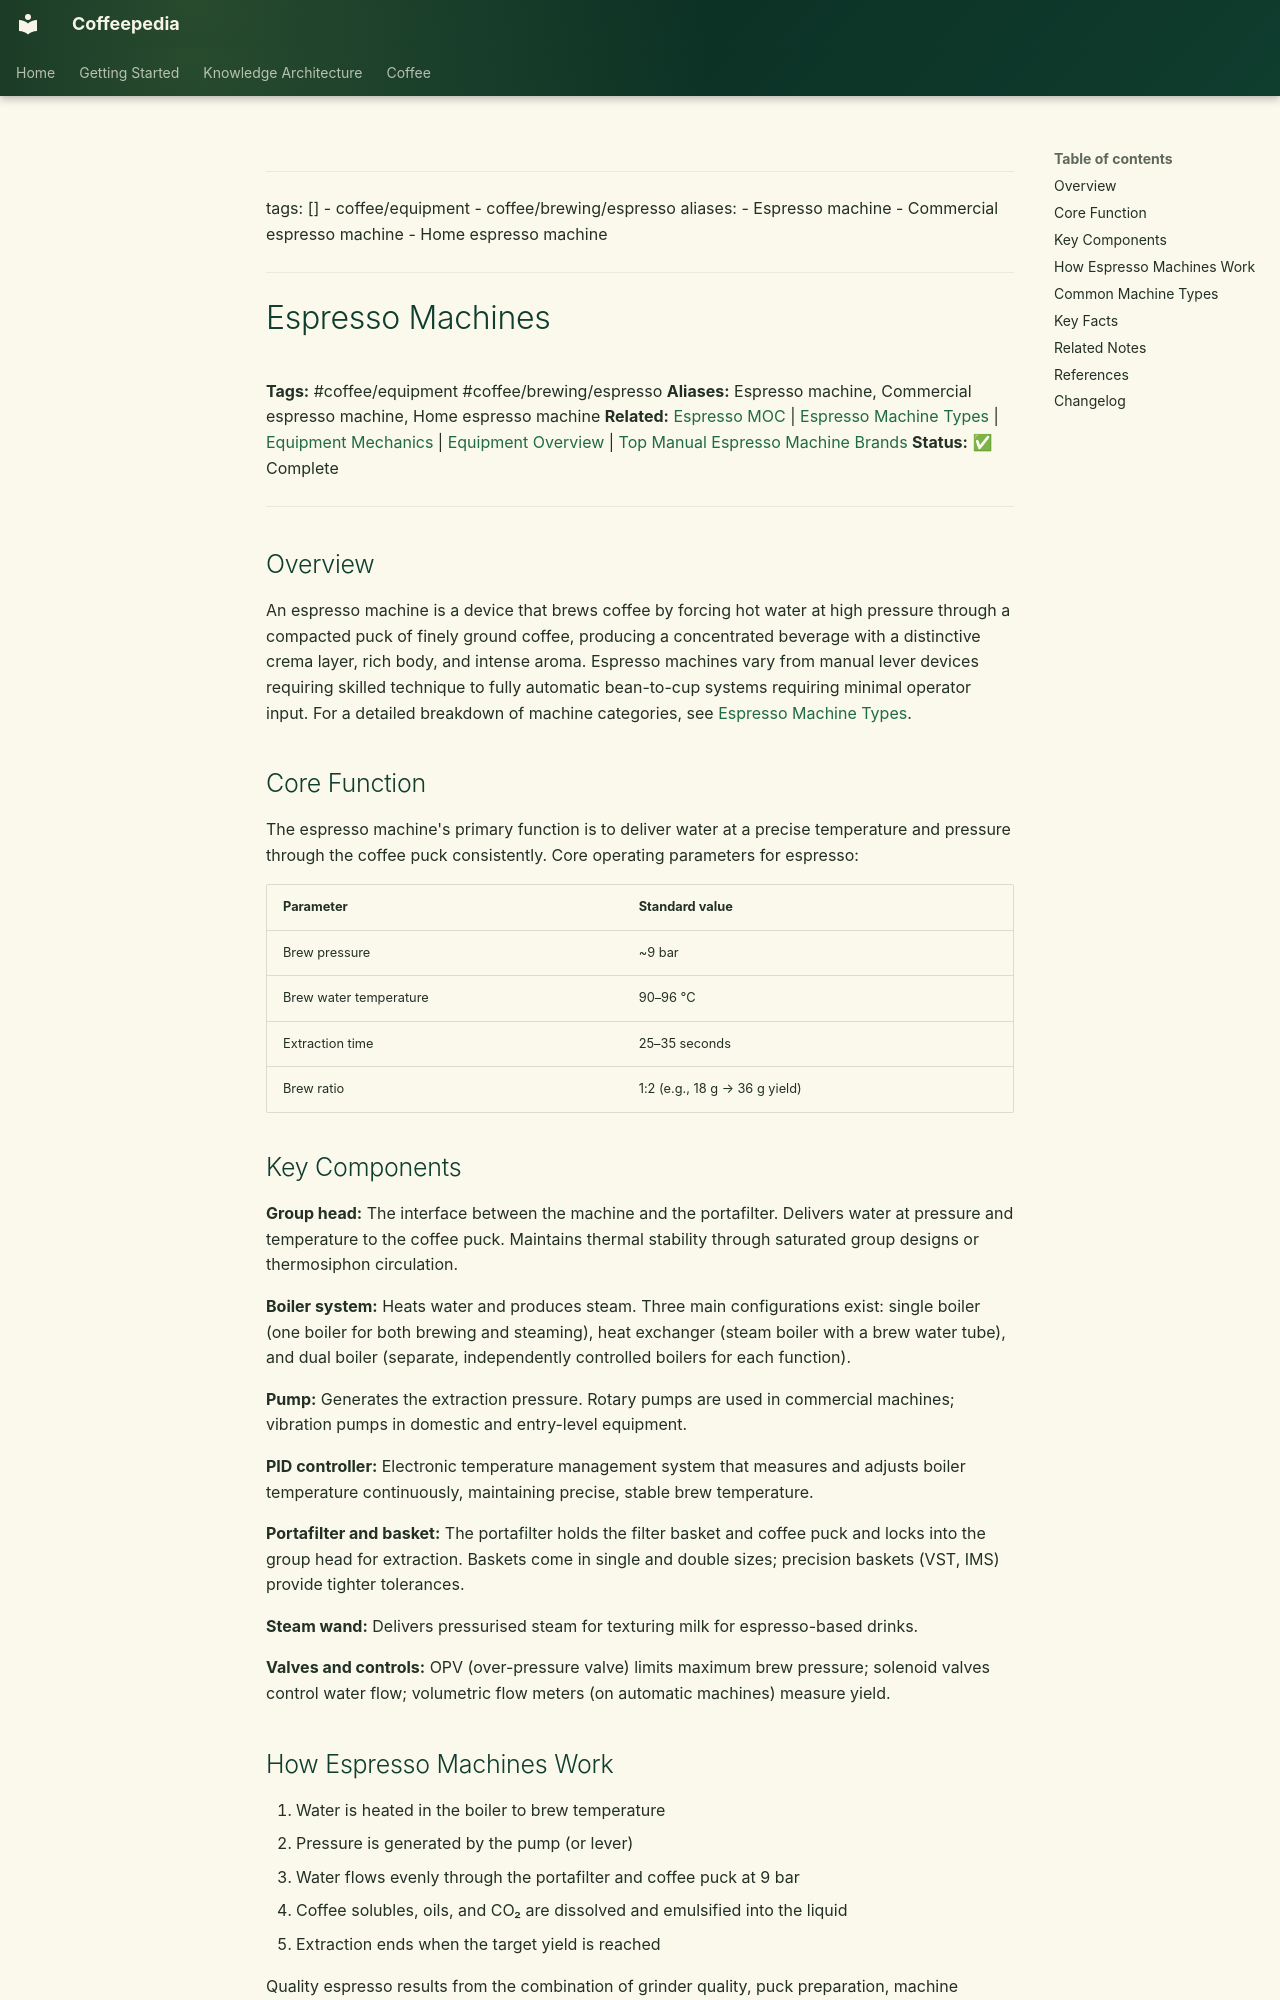

repository: Vauldt/all-about-coffee · page: coffee/coffee-equipment/espresso-machines/index.html · generator: mkdocs

---
tags: []
  - coffee/equipment
  - coffee/brewing/espresso
aliases:
  - Espresso machine
  - Commercial espresso machine
  - Home espresso machine
---

# Espresso Machines

**Tags:** #coffee/equipment #coffee/brewing/espresso
**Aliases:** Espresso machine, Commercial espresso machine, Home espresso machine
**Related:** [Espresso MOC](../maps-of-content/espresso-moc.md) | [Espresso Machine Types](espresso-machine-types.md) | [Equipment Mechanics](equipment-mechanics.md) | [Equipment Overview](equipment-overview.md) | [Top Manual Espresso Machine Brands](top-manual-espresso-machine-brands.md)
**Status:** ✅ Complete

---

## Overview

An espresso machine is a device that brews coffee by forcing hot water at high pressure through a compacted puck of finely ground coffee, producing a concentrated beverage with a distinctive crema layer, rich body, and intense aroma. Espresso machines vary from manual lever devices requiring skilled technique to fully automatic bean-to-cup systems requiring minimal operator input. For a detailed breakdown of machine categories, see [Espresso Machine Types](espresso-machine-types.md).

## Core Function

The espresso machine's primary function is to deliver water at a precise temperature and pressure through the coffee puck consistently. Core operating parameters for espresso:

| Parameter | Standard value |
| :--- | :--- |
| Brew pressure | ~9 bar |
| Brew water temperature | 90–96 °C |
| Extraction time | 25–35 seconds |
| Brew ratio | 1:2 (e.g., 18 g → 36 g yield) |

## Key Components

**Group head:** The interface between the machine and the portafilter. Delivers water at pressure and temperature to the coffee puck. Maintains thermal stability through saturated group designs or thermosiphon circulation.

**Boiler system:** Heats water and produces steam. Three main configurations exist: single boiler (one boiler for both brewing and steaming), heat exchanger (steam boiler with a brew water tube), and dual boiler (separate, independently controlled boilers for each function).

**Pump:** Generates the extraction pressure. Rotary pumps are used in commercial machines; vibration pumps in domestic and entry-level equipment.

**PID controller:** Electronic temperature management system that measures and adjusts boiler temperature continuously, maintaining precise, stable brew temperature.

**Portafilter and basket:** The portafilter holds the filter basket and coffee puck and locks into the group head for extraction. Baskets come in single and double sizes; precision baskets (VST, IMS) provide tighter tolerances.

**Steam wand:** Delivers pressurised steam for texturing milk for espresso-based drinks.

**Valves and controls:** OPV (over-pressure valve) limits maximum brew pressure; solenoid valves control water flow; volumetric flow meters (on automatic machines) measure yield.
